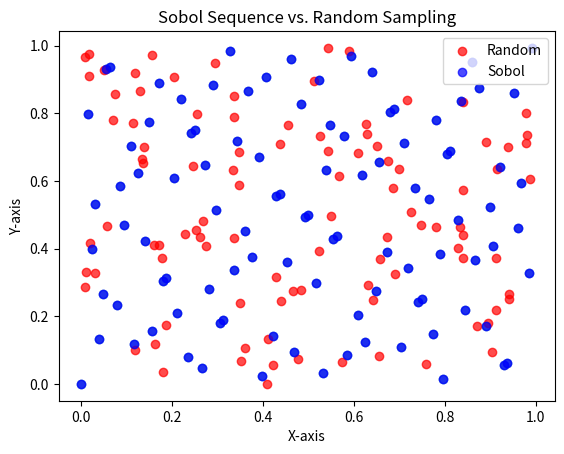

This figure's Python source:
from scipy.stats.qmc import Sobol

# Generate a Sobol sequence of 10 points in 2D
sobol = Sobol(d=2, scramble=False)
quasi_random_points = sobol.random(n=10)
print(quasi_random_points)

import matplotlib.pyplot as plt

# Generate 100 Sobol points in 2D
sobol = Sobol(d=2, scramble=False)
quasi_random_points = sobol.random(n=100)

# Scatter plot
plt.scatter(quasi_random_points[:, 0], quasi_random_points[:, 1], alpha=0.7)
plt.xlabel("X-axis")
plt.ylabel("Y-axis")
plt.title("Sobol Sequence in 2D")
plt.show()

import numpy as np

# Generate random points for comparison
random_points = np.random.rand(100, 2)

# Plot comparison
plt.scatter(random_points[:, 0], random_points[:, 1], alpha=0.7, color="red", label="Random")
plt.scatter(quasi_random_points[:, 0], quasi_random_points[:, 1], alpha=0.7, color="blue", label="Sobol")
plt.legend()
plt.title("Sobol Sequence vs. Random Sampling")
plt.show()

sobol_scrambled = Sobol(d=2, scramble=True)
scrambled_points = sobol_scrambled.random(n=10)
print(scrambled_points)